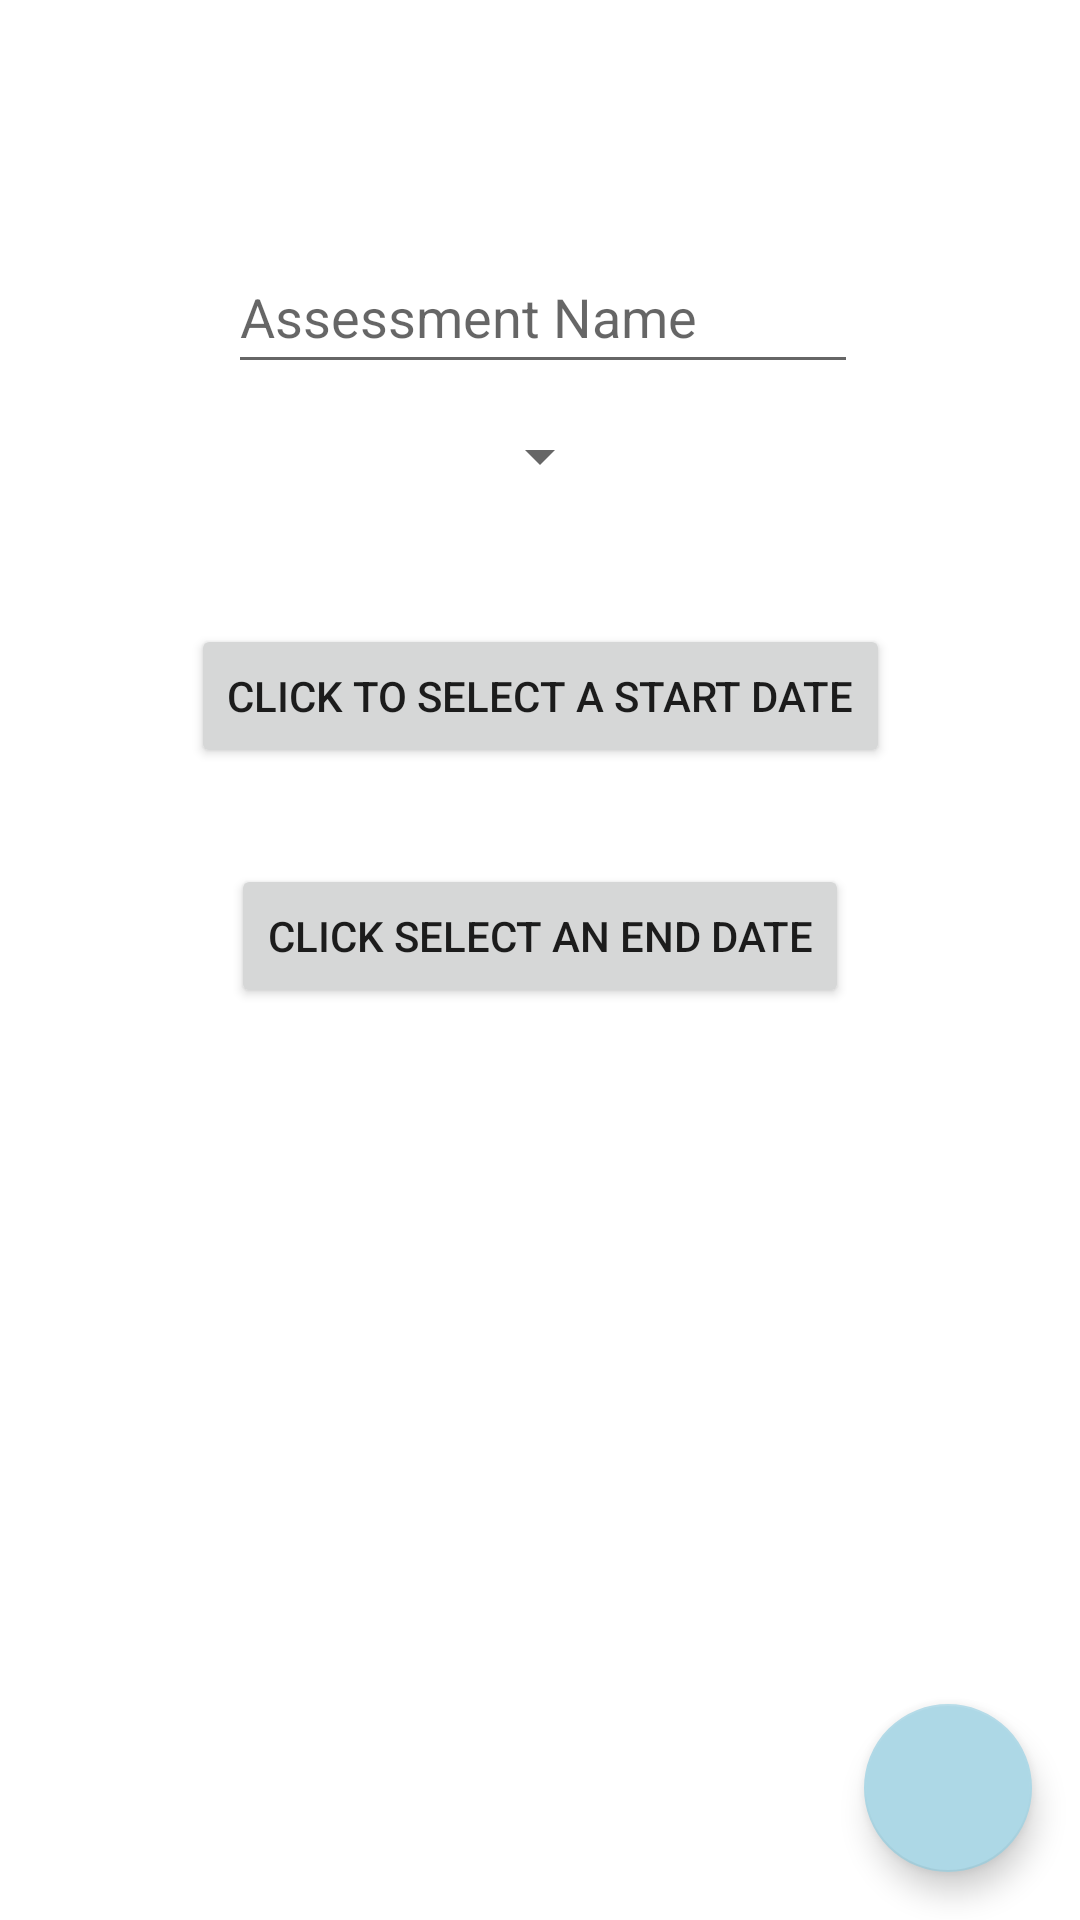

This screen was rendered from an Android layout file. Write that file and the resources it references.
<!-- AndroidManifest.xml: application theme Theme.Scheduler -->
<!-- res/layout/activity_new_assessment.xml -->
<?xml version="1.0" encoding="utf-8"?>
<ScrollView xmlns:android="http://schemas.android.com/apk/res/android"
    xmlns:app="http://schemas.android.com/apk/res-auto"
    xmlns:tools="http://schemas.android.com/tools"
    android:layout_width="match_parent"
    android:layout_height="match_parent"
    android:fillViewport="true">
    <androidx.constraintlayout.widget.ConstraintLayout
        android:layout_width="wrap_content"
        android:layout_height="match_parent"
        android:layout_gravity="center"
        tools:context=".UI.NewTerm">

        <com.google.android.material.floatingactionbutton.FloatingActionButton
            android:id="@+id/fabAssessment"
            android:src="@drawable/ic_baseline_save_24"
            android:layout_width="wrap_content"
            android:layout_height="wrap_content"
            android:layout_gravity="end|bottom"
            android:layout_margin="16dp"
            android:contentDescription="@string/button_text"
            app:layout_constraintBottom_toBottomOf="parent"
            app:layout_constraintEnd_toEndOf="parent" />

        <EditText
            android:id="@+id/assessmentName"
            android:layout_width="wrap_content"
            android:layout_height="wrap_content"
            android:layout_marginStart="102dp"
            android:layout_marginTop="80dp"
            android:layout_marginEnd="100dp"
            android:ems="10"
            android:hint="Assessment Name"
            android:inputType="textPersonName"
            android:minHeight="48dp"
            app:layout_constraintEnd_toEndOf="parent"
            app:layout_constraintStart_toStartOf="parent"
            app:layout_constraintTop_toTopOf="parent" />

        <Spinner
            android:id="@+id/type"
            android:layout_width="wrap_content"
            android:layout_height="wrap_content"
            android:contentDescription="@string/end_date"
            android:minHeight="48dp"
            android:text="Set Status"
            app:layout_constraintLeft_toLeftOf="parent"
            app:layout_constraintRight_toRightOf="parent"
            app:layout_constraintTop_toBottomOf="@+id/assessmentName" />

        <Button
            android:id="@+id/startDate"
            android:layout_width="wrap_content"
            android:layout_height="wrap_content"
            android:layout_marginTop="80dp"
            android:text="@string/start_date"
            app:layout_constraintLeft_toLeftOf="parent"
            app:layout_constraintRight_toRightOf="parent"
            app:layout_constraintTop_toTopOf="@id/type" />

        <Button
            android:id="@+id/endDate"
            android:layout_width="wrap_content"
            android:layout_height="wrap_content"
            android:layout_marginTop="80dp"
            android:layout_centerInParent="true"
            android:text="@string/end_date"
            app:layout_constraintLeft_toLeftOf="parent"
            app:layout_constraintRight_toRightOf="parent"
            app:layout_constraintTop_toTopOf="@id/startDate" />

    </androidx.constraintlayout.widget.ConstraintLayout>
</ScrollView>
<!-- resources referenced by this layout -->
<resources>
  <string name="button_text">Change Text</string>
  <string name="end_date">Click Select an End Date</string>
  <string name="start_date">Click to Select a Start Date</string>
  <style name="Theme.Scheduler" parent="Theme.MaterialComponents.DayNight.DarkActionBar">
          
          <item name="colorPrimary">@color/sky_blue</item>
          <item name="colorPrimaryVariant">@color/medium_blue</item>
          <item name="colorOnPrimary">@color/white</item>
          
          <item name="colorSecondary">@color/light_blue</item>
          <item name="colorSecondaryVariant">@color/light_blue</item>
          <item name="colorOnSecondary">@color/black</item>
          
          <item name="android:statusBarColor">?attr/colorPrimaryVariant</item>
          
      </style>
  <color name="sky_blue">#87CEEB</color>
  <color name="medium_blue">#528AAE</color>
  <color name="white">#FFFFFFFF</color>
  <color name="light_blue">#ADD8E6</color>
  <color name="black">#FF000000</color>
</resources>
